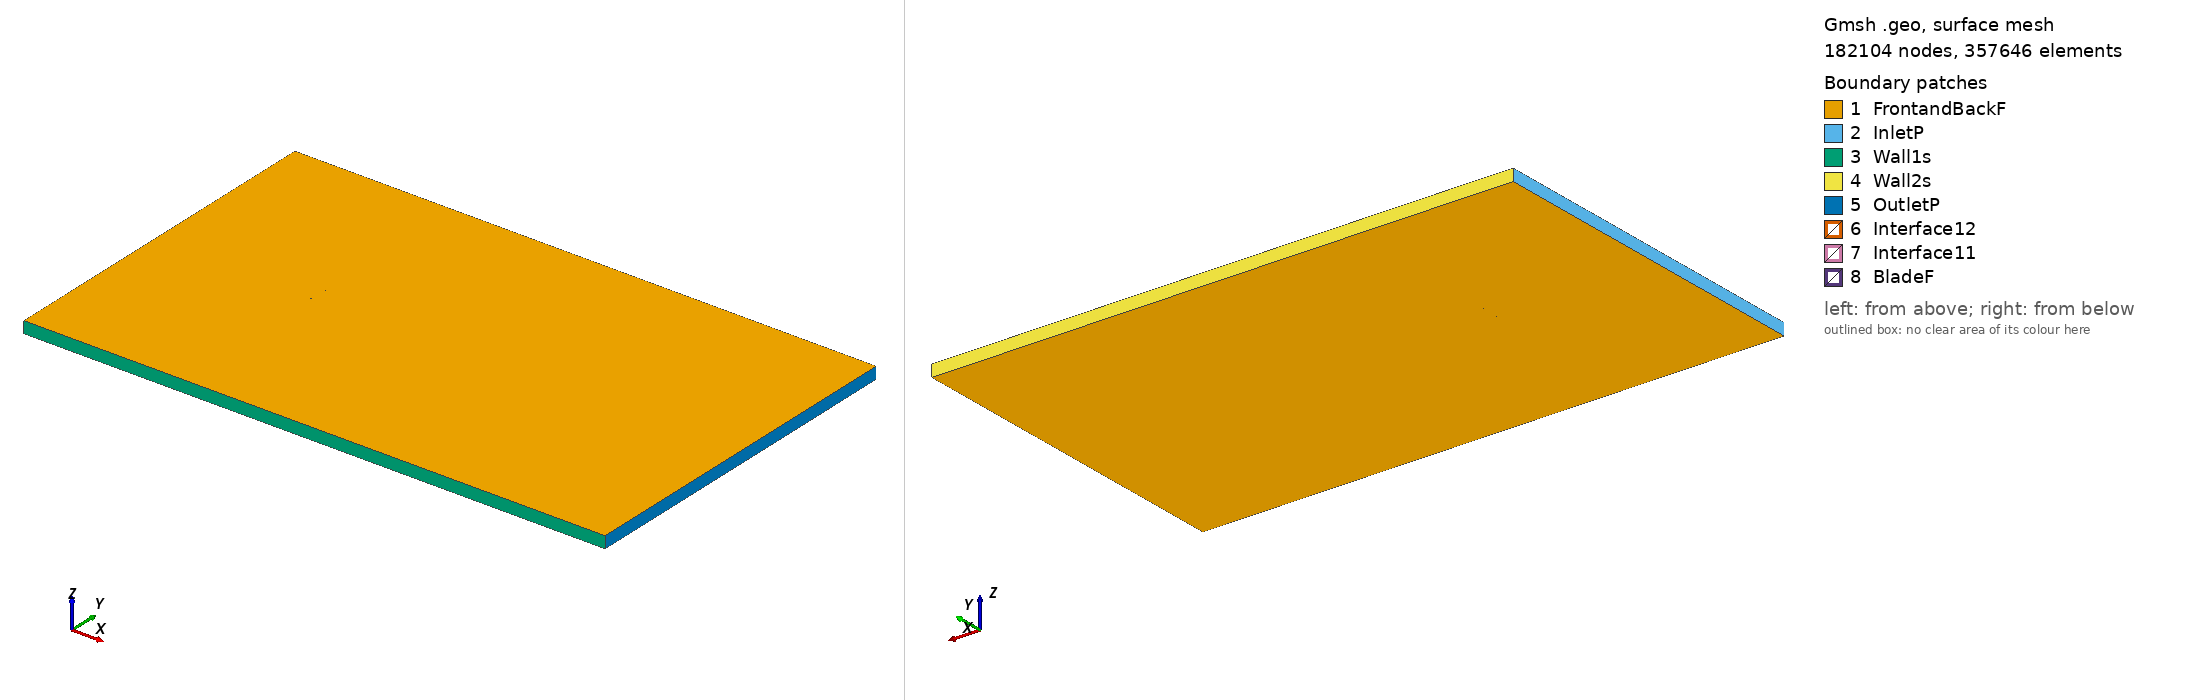

Gmsh geometry script, surface-meshed: 182104 nodes, 357646 surface elements. Boundary patches (legend numbers): 1 FrontandBackF, 2 InletP, 3 Wall1s, 4 Wall2s, 5 OutletP, 6 Interface12, 7 Interface11, 8 BladeF. Left view from above one corner, right view from below the opposite corner. Legend entries are the model's physical surfaces. The drawing asked Gmsh for element sizes between 1% and 20% of the model's largest extent; the script's own settings can give other sizes.

=== goe182_tsr_-4.2707_aoa_-2.8316.geo (drawn) ===
SetFactory("OpenCASCADE");

Point(1) = {0.074823, 0.741690, 0, 1.0};
Point(2) = {0.067136, 0.742843, 0, 1.0};
Point(3) = {0.051154, 0.744821, 0, 1.0};
Point(4) = {0.035195, 0.746435, 0, 1.0};
Point(5) = {0.019235, 0.748067, 0, 1.0};
Point(6) = {0.003305, 0.749254, 0, 1.0};
Point(7) = {-0.012598, 0.750000, 0, 1.0};
Point(8) = {-0.028452, 0.749957, 0, 1.0};
Point(9) = {-0.044237, 0.748855, 0, 1.0};
Point(10) = {-0.052071, 0.747389, 0, 1.0};
Point(11) = {-0.059816, 0.744516, 0, 1.0};
Point(12) = {-0.063669, 0.742781, 0, 1.0};
Point(13) = {-0.067488, 0.740507, 0, 1.0};
Point(14) = {-0.071284, 0.737887, 0, 1.0};
Point(15) = {-0.073158, 0.736181, 0, 1.0};
Point(16) = {-0.074908, 0.732550, 0, 1.0};
Point(17) = {-0.072817, 0.730829, 0, 1.0};
Point(18) = {-0.070816, 0.730528, 0, 1.0};
Point(19) = {-0.066862, 0.730686, 0, 1.0};
Point(20) = {-0.062927, 0.731142, 0, 1.0};
Point(21) = {-0.058989, 0.731536, 0, 1.0};
Point(22) = {-0.051138, 0.732750, 0, 1.0};
Point(23) = {-0.043286, 0.733948, 0, 1.0};
Point(24) = {-0.027574, 0.736186, 0, 1.0};
Point(25) = {-0.011833, 0.737983, 0, 1.0};
Point(26) = {0.003925, 0.739511, 0, 1.0};
Point(27) = {0.019728, 0.740345, 0, 1.0};
Point(28) = {0.035563, 0.740656, 0, 1.0};
Point(29) = {0.051429, 0.740510, 0, 1.0};
Point(30) = {0.067298, 0.740300, 0, 1.0};
Point(31) = {0.074897, 0.740200, 0, 1.0};
Point(32) = {-0.074823, -0.741690, 0, 1.0};
Point(33) = {-0.067136, -0.742843, 0, 1.0};
Point(34) = {-0.051154, -0.744821, 0, 1.0};
Point(35) = {-0.035195, -0.746435, 0, 1.0};
Point(36) = {-0.019235, -0.748067, 0, 1.0};
Point(37) = {-0.003305, -0.749254, 0, 1.0};
Point(38) = {0.012598, -0.750000, 0, 1.0};
Point(39) = {0.028452, -0.749957, 0, 1.0};
Point(40) = {0.044237, -0.748855, 0, 1.0};
Point(41) = {0.052071, -0.747389, 0, 1.0};
Point(42) = {0.059816, -0.744516, 0, 1.0};
Point(43) = {0.063669, -0.742781, 0, 1.0};
Point(44) = {0.067488, -0.740507, 0, 1.0};
Point(45) = {0.071284, -0.737887, 0, 1.0};
Point(46) = {0.073158, -0.736181, 0, 1.0};
Point(47) = {0.074908, -0.732550, 0, 1.0};
Point(48) = {0.072817, -0.730829, 0, 1.0};
Point(49) = {0.070816, -0.730528, 0, 1.0};
Point(50) = {0.066862, -0.730686, 0, 1.0};
Point(51) = {0.062927, -0.731142, 0, 1.0};
Point(52) = {0.058989, -0.731536, 0, 1.0};
Point(53) = {0.051138, -0.732750, 0, 1.0};
Point(54) = {0.043286, -0.733948, 0, 1.0};
Point(55) = {0.027574, -0.736186, 0, 1.0};
Point(56) = {0.011833, -0.737983, 0, 1.0};
Point(57) = {-0.003925, -0.739511, 0, 1.0};
Point(58) = {-0.019728, -0.740345, 0, 1.0};
Point(59) = {-0.035563, -0.740656, 0, 1.0};
Point(60) = {-0.051429, -0.740510, 0, 1.0};
Point(61) = {-0.067298, -0.740300, 0, 1.0};
Point(62) = {-0.074897, -0.740200, 0, 1.0};

// Lines: first blade (splines 1-4)
Spline(1) = {1:31};
Spline(2) = {31,1};

// Lines: second blade (splines 5-8)
Spline(3) = {32:62};
Spline(4) = {62,32};

// Outer domain (points 20001-4 and lines)
Point(63) = {-13.50000000, -15.00000000, 0, 1.0};
Point(64) = {-13.50000000, 15.00000000, 0, 1.0};
Point(65) = {36.00000000, 15.00000000, 0, 1.0};
Point(66) = {36.00000000, -15.00000000, 0, 1.0};
Line(11) = {63, 64};
Line(12) = {64, 65};
Line(13) = {65, 66};
Line(14) = {63, 66};

// Interface (between moving and stationary domain) (circles)
Circle(9) = {0, 0, 0, 0.80000000, 0, 2*Pi};
Circle(10) = {0, 0, 0, 0.80000000, 0, 2*Pi};

// Loops collect Lines/Splines/etc (blade1, blade2, domain, first circle)
Line Loop(1) = {1:2};
Line Loop(2) = {3:4};
Line Loop(3) = {11,12,13,-14};
Line Loop(4) = {9};

// BooleanDifference cuts out the circle/interface from the domain
Plane Surface(1) = {3};
Plane Surface(2) = {4};
BooleanDifference{ Surface{1}; Delete;}{ Surface{2}; Delete;}

// This one cuts out the blades from the inner circle/interface
Line Loop(6) = {10};
Plane Surface(5) = {6};
Plane Surface(6) = {1};
Plane Surface(7) = {2};
BooleanDifference{ Surface{5}; Delete;}{ Surface{6,7}; Delete;}

// extrude to 3rd dimension
Extrude {0, 0, 1} {Surface{1}; Surface{5}; Layers{1}; Recombine;}

// Physical Surfaces are the named boundaries (patches)
Physical Surface("Interface11") = {12};
Physical Surface("Interface12") = {10};

// sides of domain
Physical Surface("InletP") = {6};
Physical Surface("OutletP") = {9};

// top and bottom of domain
Physical Surface("Wall1s") = {7};
Physical Surface("Wall2s") = {8};

// Check FrontandBackF by ensuring there is nothing in the 3rd dimension
Physical Surface("FrontandBackF") = {1,11,5,17};
Physical Surface("BladeF") = {13:16};
Physical Volume("Turbine") = {2};
Physical Volume("Farfield") = {1};

// settings for airfoil boundary layer
Field[1] = BoundaryLayer;
Field[1].EdgesList = {1:4};
Field[1].hwall_n = 1e-3;
Field[1].thickness = 1.5e-2;
Field[1].ratio = 1.05;
Field[1].Quads = 1;
BoundaryLayer Field = 1;

// control points for mesh (blade and interface)
// floor((arc length / 1.5mm)/ 2) -> Transfinite Line
Transfinite Line {1,3} = 102 Using Progression 1;
Transfinite Line {2,4} = 2 Using Progression 1;
Transfinite Line {9, 15} = 800 Using Progression 1;

// For more information on gmsh syntax, visit http://gmsh.info/doc/texinfo/gmsh.html
